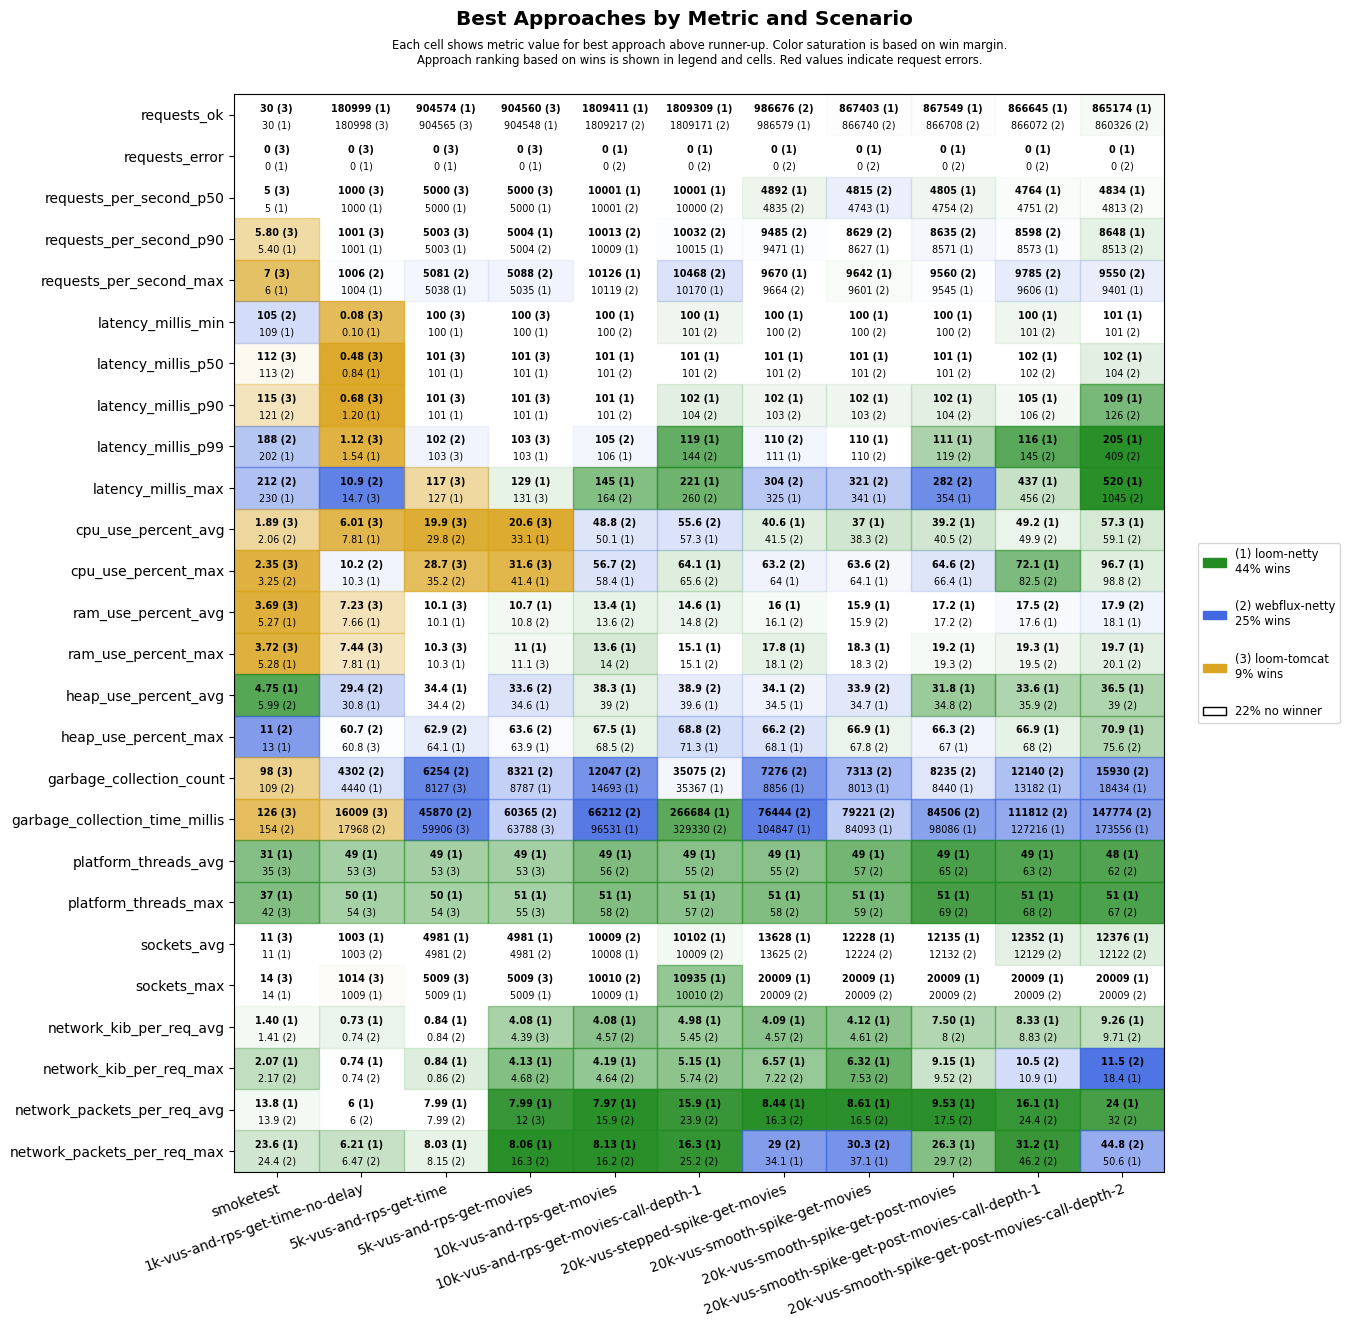

Data behind this chart, as committed beside it:
scenario, approach, requests_ok, requests_error, requests_per_second_p50, requests_per_second_p90, requests_per_second_max, latency_millis_min, latency_millis_p50, latency_millis_p90, latency_millis_p99, latency_millis_max, cpu_use_percent_avg, cpu_use_percent_max, ram_use_percent_avg, ram_use_percent_max, heap_use_percent_avg, heap_use_percent_max, garbage_collection_count, garbage_collection_time_millis, platform_threads_avg, platform_threads_max, sockets_avg, sockets_max
smoketest, loom-tomcat, 30, 0, 5, 5.80, 7, 110, 112, 115, 311, 369, 1.89, 2.35, 3.69, 3.72, 12.7, 14.0, 98, 126, 35, 42, 11, 14
smoketest, loom-netty, 30, 0, 5, 5.40, 6, 109, 116, 127, 202, 230, 2.17, 3.95, 5.27, 5.28, 4.75, 13.0, 113, 178, 31, 37, 11, 14
smoketest, webflux-netty, 30, 0, 5, 5.40, 6, 105, 113, 121, 188, 212, 2.06, 3.25, 5.35, 5.38, 5.99, 11.0, 109, 154, 48, 57, 11, 14
1k-vus-and-rps-get-time-no-delay, loom-tomcat, 180998, 0, 1000, 1001, 1002, 0.08, 0.48, 0.68, 1.12, 14.7, 6.01, 12.8, 7.23, 7.44, 32.5, 60.8, 4626, 16009, 53, 54, 997, 1014
1k-vus-and-rps-get-time-no-delay, loom-netty, 180999, 0, 1000, 1001, 1004, 0.10, 0.84, 1.20, 1.54, 19.9, 7.81, 10.3, 7.66, 7.81, 30.8, 60.8, 4440, 18532, 49, 50, 1003, 1009
1k-vus-and-rps-get-time-no-delay, webflux-netty, 180998, 0, 1000, 1001, 1006, 0.12, 0.90, 1.43, 1.79, 10.9, 7.92, 10.2, 7.73, 8, 29.4, 60.7, 4302, 17968, 56, 57, 1003, 1009
5k-vus-and-rps-get-time, loom-tomcat, 904565, 0, 5000, 5003, 5022, 100, 101, 101, 103, 117, 19.9, 28.7, 10.1, 10.3, 40.9, 71.4, 8127, 59906, 53, 54, 4956, 5009
5k-vus-and-rps-get-time, loom-netty, 904574, 0, 5000, 5003, 5038, 100, 101, 101, 103, 127, 30.4, 36.6, 10.1, 10.3, 34.4, 64.1, 8640, 67582, 49, 50, 4981, 5009
5k-vus-and-rps-get-time, webflux-netty, 904533, 0, 5000, 5003, 5081, 100, 101, 101, 102, 127, 29.8, 35.2, 10.3, 10.5, 34.4, 62.9, 6254, 45870, 56, 57, 4981, 5009
5k-vus-and-rps-get-movies, loom-tomcat, 904560, 0, 5000, 5003, 5033, 100, 101, 101, 103, 131, 20.6, 31.6, 10.9, 11.1, 40.9, 79.2, 12401, 63788, 53, 55, 4956, 5009
5k-vus-and-rps-get-movies, loom-netty, 904548, 0, 5000, 5004, 5035, 100, 101, 101, 103, 129, 33.1, 41.4, 10.7, 11.0, 34.6, 63.9, 8787, 64275, 49, 51, 4981, 5009
5k-vus-and-rps-get-movies, webflux-netty, 904524, 0, 5000, 5004, 5088, 100, 102, 102, 104, 132, 45.7, 49.5, 10.8, 11.1, 33.6, 63.6, 8321, 60365, 56, 58, 4981, 5009
10k-vus-and-rps-get-movies, loom-tomcat, 1798308, 9350, 10003, 10017, 11130, 100, 101, 102, 109, 60002, 51.2, 58.9, 13.9, 14.6, 45.6, 79.3, 26572, 155692, 53, 54, 10067, 10474
10k-vus-and-rps-get-movies, loom-netty, 1809411, 0, 10001, 10009, 10126, 100, 101, 101, 106, 145, 50.1, 58.4, 13.4, 13.6, 38.3, 67.5, 14693, 96531, 49, 51, 10008, 10009
10k-vus-and-rps-get-movies, webflux-netty, 1809217, 0, 10001, 10013, 10119, 100, 101, 101, 105, 164, 48.8, 56.7, 13.6, 14.0, 39.0, 68.5, 12047, 66212, 56, 58, 10009, 10010
10k-vus-and-rps-get-movies-call-depth-1, loom-tomcat, 1624309, 28274, 9145, 10044, 13563, 100, 107, 206, 20029, 60005, 71.2, 88.8, 14.6, 15.1, 71.8, 95.5, 178879, 2090417, 53, 54, 11521, 14032
10k-vus-and-rps-get-movies-call-depth-1, loom-netty, 1809309, 0, 10001, 10015, 10170, 100, 101, 102, 119, 221, 57.3, 64.1, 14.6, 15.1, 39.6, 71.3, 35367, 266684, 49, 51, 10102, 10935
10k-vus-and-rps-get-movies-call-depth-1, webflux-netty, 1809171, 0, 10000, 10032, 10468, 101, 101, 104, 144, 260, 55.6, 65.6, 14.8, 15.1, 38.9, 68.8, 35075, 329330, 55, 57, 10009, 10010
20k-vus-stepped-spike-get-movies, loom-tomcat, 604854, 30402, 3873, 3944, 4001, 100, 101, 101, 104, 60001, 25.2, 38.9, 15.6, 17.4, 37.3, 71.8, 7223, 45934, 53, 55, 12520, 20010
20k-vus-stepped-spike-get-movies, loom-netty, 986579, 0, 4892, 9471, 9670, 100, 101, 102, 111, 325, 40.6, 64.0, 16.0, 17.8, 34.5, 68.1, 8856, 104847, 49, 51, 13628, 20009
20k-vus-stepped-spike-get-movies, webflux-netty, 986676, 0, 4835, 9485, 9664, 100, 101, 103, 110, 304, 41.5, 63.2, 16.1, 18.1, 34.1, 66.2, 7276, 76444, 55, 58, 13625, 20009
20k-vus-smooth-spike-get-movies, loom-tomcat, 561918, 24007, 3847, 3943, 4032, 100, 101, 101, 104, 60001, 23.8, 40.7, 15.3, 17.6, 35.3, 70.9, 6302, 44723, 53, 55, 11215, 19475
20k-vus-smooth-spike-get-movies, loom-netty, 867403, 0, 4743, 8627, 9642, 100, 101, 102, 110, 341, 37.0, 64.1, 15.9, 18.3, 34.7, 66.9, 8013, 84093, 49, 51, 12228, 20009
20k-vus-smooth-spike-get-movies, webflux-netty, 866740, 0, 4815, 8629, 9601, 100, 101, 103, 110, 321, 38.3, 63.6, 15.9, 18.3, 33.9, 67.8, 7313, 79221, 57, 59, 12224, 20009
20k-vus-smooth-spike-get-post-movies, loom-tomcat, 562262, 24006, 3839, 3947, 4079, 100, 101, 102, 104, 60001, 23.9, 42.1, 16.8, 18.6, 37.0, 71.0, 7243, 45946, 53, 55, 11167, 19469
20k-vus-smooth-spike-get-post-movies, loom-netty, 867549, 0, 4805, 8571, 9545, 100, 101, 102, 111, 354, 39.2, 66.4, 17.2, 19.2, 31.8, 67.0, 8440, 98086, 49, 51, 12135, 20009
20k-vus-smooth-spike-get-post-movies, webflux-netty, 866708, 0, 4754, 8635, 9560, 100, 101, 104, 119, 282, 40.5, 64.6, 17.2, 19.3, 34.8, 66.3, 8235, 84506, 65, 69, 12132, 20009
20k-vus-smooth-spike-get-post-movies-cal…, loom-tomcat, 338787, 33718, 2085, 3199, 3712, 100, 103, 110, 56888, 60006, 32.8, 60.8, 17.7, 19.9, 53.0, 91.2, 11833, 128982, 53, 55, 11527, 20362
20k-vus-smooth-spike-get-post-movies-cal…, loom-netty, 866645, 0, 4764, 8573, 9606, 100, 102, 105, 116, 437, 49.2, 72.1, 17.6, 19.3, 33.6, 66.9, 13182, 127216, 49, 51, 12352, 20009
20k-vus-smooth-spike-get-post-movies-cal…, webflux-netty, 866072, 0, 4751, 8598, 9785, 101, 102, 106, 145, 456, 49.9, 82.5, 17.5, 19.5, 35.9, 68.0, 12140, 111812, 63, 68, 12129, 20009
20k-vus-smooth-spike-get-post-movies-cal…, loom-tomcat, 252491, 39341, 1548, 2988, 4912, 101, 104, 126, 60000, 60004, 31.3, 65.1, 17.6, 19.2, 53.9, 86.9, 13138, 148510, 53, 55, 11378, 19950
20k-vus-smooth-spike-get-post-movies-cal…, loom-netty, 865174, 0, 4834, 8648, 9401, 101, 102, 109, 205, 520, 57.3, 96.7, 18.1, 19.7, 36.5, 70.9, 18434, 173556, 48, 51, 12376, 20009
20k-vus-smooth-spike-get-post-movies-cal…, webflux-netty, 860326, 0, 4813, 8513, 9550, 101, 104, 126, 409, 1045, 59.1, 98.8, 17.9, 20.1, 39.0, 75.6, 15930, 147774, 62, 67, 12122, 20009
